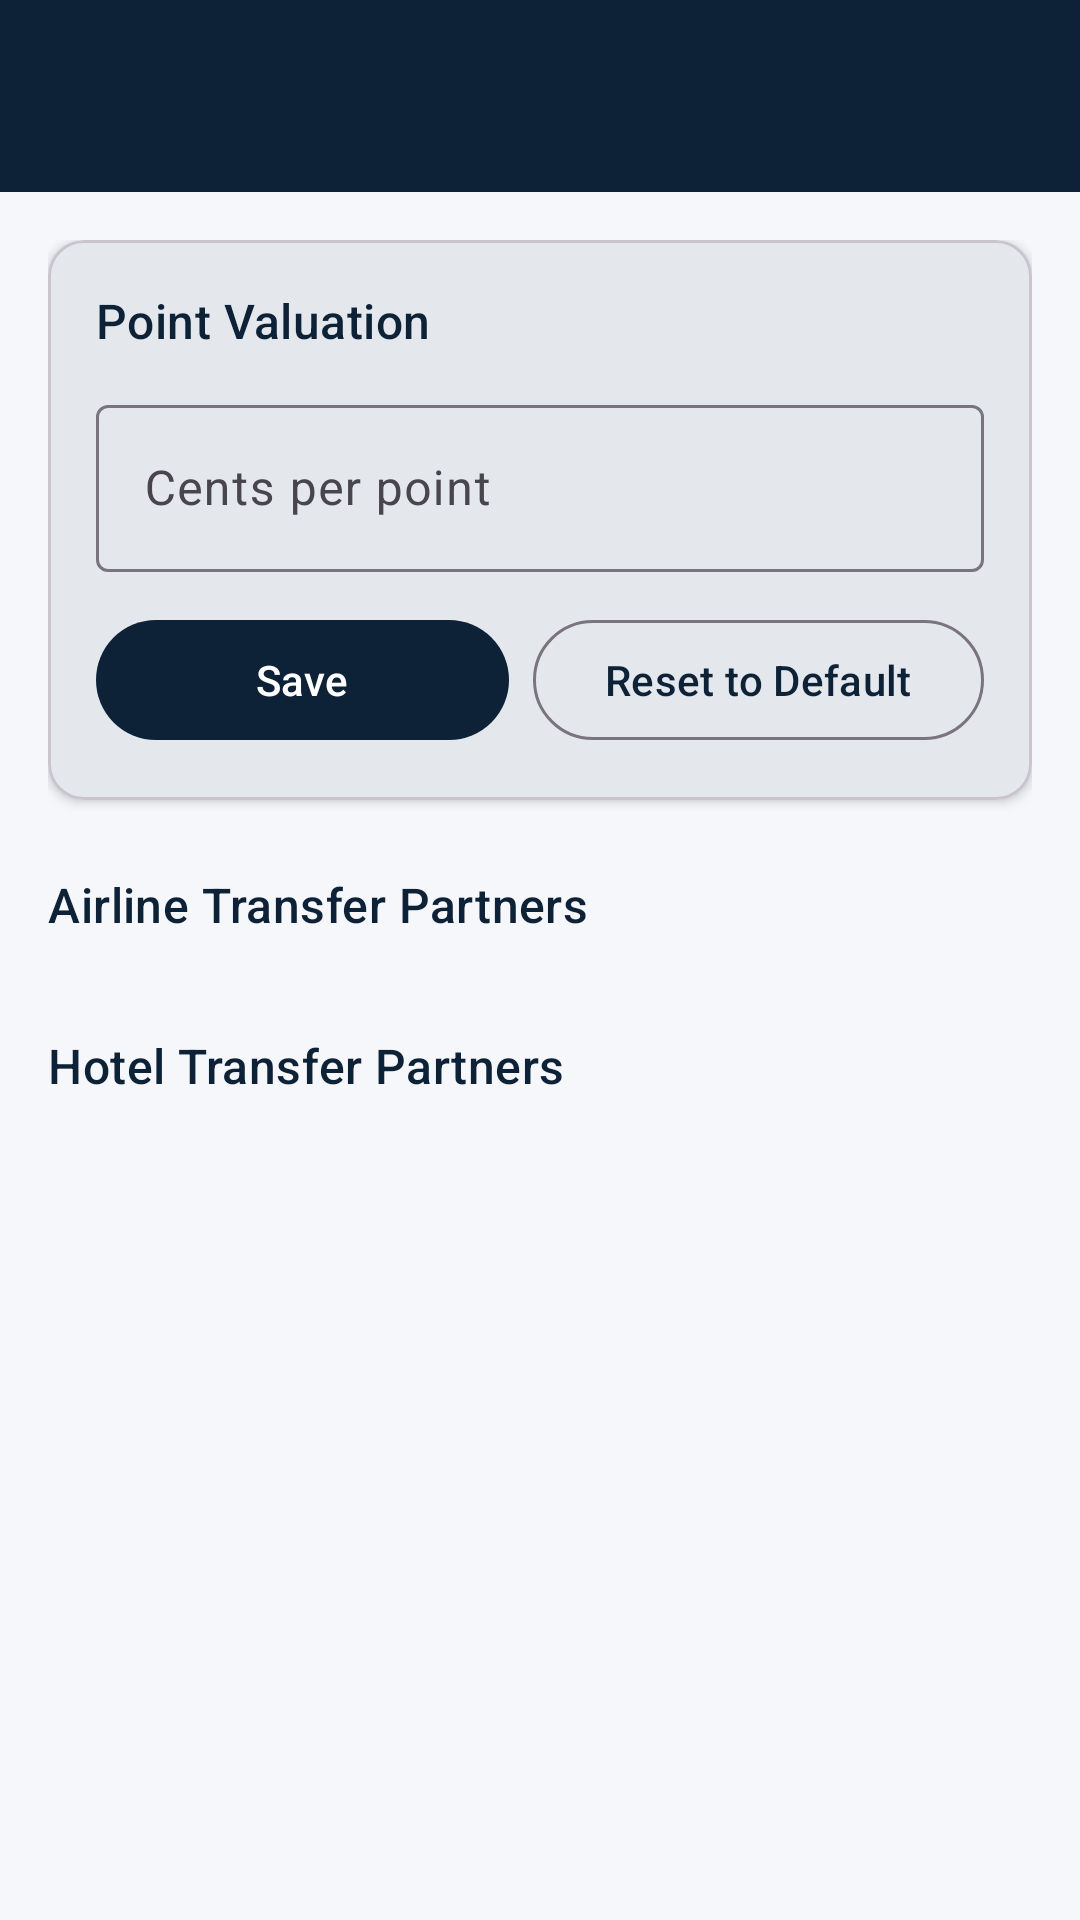

Android layout source for this screen:
<!-- AndroidManifest.xml: application theme Theme.CCRewards -->
<!-- res/layout/fragment_point_currency_detail.xml -->
<?xml version="1.0" encoding="utf-8"?>
<androidx.coordinatorlayout.widget.CoordinatorLayout
    xmlns:android="http://schemas.android.com/apk/res/android"
    xmlns:app="http://schemas.android.com/apk/res-auto"
    android:layout_width="match_parent"
    android:layout_height="match_parent"
    android:background="?attr/colorSurface">

    <com.google.android.material.appbar.AppBarLayout
        android:layout_width="match_parent"
        android:layout_height="wrap_content"
        android:fitsSystemWindows="true">

        <com.google.android.material.appbar.MaterialToolbar
            android:id="@+id/toolbar"
            android:layout_width="match_parent"
            android:layout_height="?attr/actionBarSize"
            android:background="?attr/colorPrimary"
            app:titleTextColor="@color/white"
            app:navigationIcon="@drawable/ic_back"
            app:navigationIconTint="@color/white" />

    </com.google.android.material.appbar.AppBarLayout>

    <androidx.core.widget.NestedScrollView
        android:layout_width="match_parent"
        android:layout_height="match_parent"
        android:clipToPadding="false"
        android:paddingBottom="32dp"
        app:layout_behavior="@string/appbar_scrolling_view_behavior">

        <LinearLayout
            android:layout_width="match_parent"
            android:layout_height="wrap_content"
            android:orientation="vertical"
            android:padding="16dp">

            
            <com.google.android.material.card.MaterialCardView
                android:layout_width="match_parent"
                android:layout_height="wrap_content"
                app:cardElevation="2dp"
                app:cardCornerRadius="12dp">

                <LinearLayout
                    android:layout_width="match_parent"
                    android:layout_height="wrap_content"
                    android:orientation="vertical"
                    android:padding="16dp">

                    <TextView
                        android:layout_width="match_parent"
                        android:layout_height="wrap_content"
                        android:text="Point Valuation"
                        android:textAppearance="?attr/textAppearanceTitleMedium"
                        android:textColor="?attr/colorPrimary" />

                    <com.google.android.material.textfield.TextInputLayout
                        android:id="@+id/til_cpp"
                        style="@style/Widget.Material3.TextInputLayout.OutlinedBox"
                        android:layout_width="match_parent"
                        android:layout_height="wrap_content"
                        android:layout_marginTop="12dp"
                        android:hint="Cents per point"
                        app:suffixText="¢">

                        <com.google.android.material.textfield.TextInputEditText
                            android:id="@+id/et_cpp"
                            android:layout_width="match_parent"
                            android:layout_height="wrap_content"
                            android:inputType="numberDecimal"
                            android:maxLines="1" />

                    </com.google.android.material.textfield.TextInputLayout>

                    <LinearLayout
                        android:layout_width="match_parent"
                        android:layout_height="wrap_content"
                        android:layout_marginTop="12dp"
                        android:orientation="horizontal">

                        <com.google.android.material.button.MaterialButton
                            android:id="@+id/btn_save_cpp"
                            android:layout_width="0dp"
                            android:layout_height="wrap_content"
                            android:layout_weight="1"
                            android:text="Save" />

                        <com.google.android.material.button.MaterialButton
                            android:id="@+id/btn_reset_cpp"
                            style="@style/Widget.Material3.Button.OutlinedButton"
                            android:layout_width="wrap_content"
                            android:layout_height="wrap_content"
                            android:layout_marginStart="8dp"
                            android:text="Reset to Default" />

                    </LinearLayout>

                </LinearLayout>

            </com.google.android.material.card.MaterialCardView>

            
            <TextView
                android:layout_width="match_parent"
                android:layout_height="wrap_content"
                android:layout_marginTop="24dp"
                android:layout_marginBottom="8dp"
                android:text="Airline Transfer Partners"
                android:textAppearance="?attr/textAppearanceTitleMedium"
                android:textColor="?attr/colorPrimary" />

            <androidx.recyclerview.widget.RecyclerView
                android:id="@+id/recycler_airlines"
                android:layout_width="match_parent"
                android:layout_height="wrap_content"
                android:nestedScrollingEnabled="false" />

            
            <TextView
                android:layout_width="match_parent"
                android:layout_height="wrap_content"
                android:layout_marginTop="24dp"
                android:layout_marginBottom="8dp"
                android:text="Hotel Transfer Partners"
                android:textAppearance="?attr/textAppearanceTitleMedium"
                android:textColor="?attr/colorPrimary" />

            <androidx.recyclerview.widget.RecyclerView
                android:id="@+id/recycler_hotels"
                android:layout_width="match_parent"
                android:layout_height="wrap_content"
                android:nestedScrollingEnabled="false" />

        </LinearLayout>

    </androidx.core.widget.NestedScrollView>

</androidx.coordinatorlayout.widget.CoordinatorLayout>
<!-- resources referenced by this layout -->
<resources>
  <color name="white">#FFFFFFFF</color>
  <style name="Theme.CCRewards" parent="Theme.Material3.DayNight.NoActionBar">
          <item name="colorPrimary">@color/navy_primary</item>
          <item name="colorPrimaryVariant">@color/navy_dark</item>
          <item name="colorOnPrimary">@color/on_primary</item>
          <item name="colorSecondary">@color/gold_accent</item>
          <item name="colorOnSecondary">@color/black</item>
          <item name="colorSurface">@color/surface</item>
          <item name="colorOnSurface">@color/on_surface</item>
          <item name="colorError">@color/error_red</item>
          <item name="android:statusBarColor">@color/navy_dark</item>
          <item name="android:navigationBarColor">@color/surface</item>
      </style>
  <color name="navy_primary">#FF0D2137</color>
  <color name="navy_dark">#FF071624</color>
  <color name="on_primary">#FFFFFFFF</color>
  <color name="gold_accent">#FFCFA44A</color>
  <color name="black">#FF000000</color>
  <color name="surface">#FFF5F7FA</color>
  <color name="on_surface">#FF1A1A2E</color>
  <color name="error_red">#FFB00020</color>
</resources>
